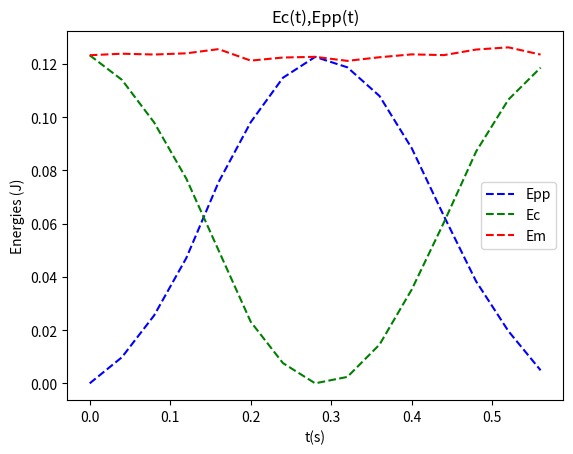

This figure's Python source:
#!/usr/bin/env python3
# coding:UTF-8

import matplotlib.pyplot as plt

# valeurs de Y, t et de V
t = [0, 0.04, 0.08, 0.12, 0.16, 0.20, 0.24, 0.28, 0.32, 0.36, 0.40, 0.44, 0.48, 0.52, 0.56]
y = [0, 0.010, 0.026, 0.048, 0.077, 0.100, 0.117, 0.125, 0.121, 0.110, 0.09, 0.064, 0.039, 0.020, 0.005]
v = [1.57, 1.51, 1.40, 1.24, 1.00, 0.68, 0.39, 0.02, 0.22, 0.54, 0.84, 1.1, 1.32, 1.46, 1.54]

# calculs des valeurs de Ec
Ec = []
for i in range(len(v)):
    Ec = Ec + [0.5 * 0.1 * v[i] ** 2]

# calculs des valeurs de Epp:
Epp = []
for i in range(len(y)):
    Epp = Epp + [0.1 * 9.81 * y[i]]

assert len(Ec) == len(Epp)  # on souhaite éviter les erreurs

Em = []  # on initialise la liste des énergies mécaniques
for i in range(len(Ec)):  # pour chaque indice de 0 à la longueur de Ec / de Epp
    # on ajoute à la liste des énergies mécaniques la somme de l'énergie cinétique et de l'énergie potentielle de
    # pesanteur
    Em.append(Ec[i] + Epp[i])

# tracé des courbes Ec(t) et Epp(t):
plt.title("Ec(t),Epp(t)")
plt.xlabel('t(s)')
plt.ylabel('Energies (J)')
plt.plot(t, Epp, 'b--', label='Epp')
plt.plot(t, Ec, 'g--', label='Ec')
plt.plot(t, Em, 'r--', label='Em')

plt.legend()
plt.show()
plt.close()
